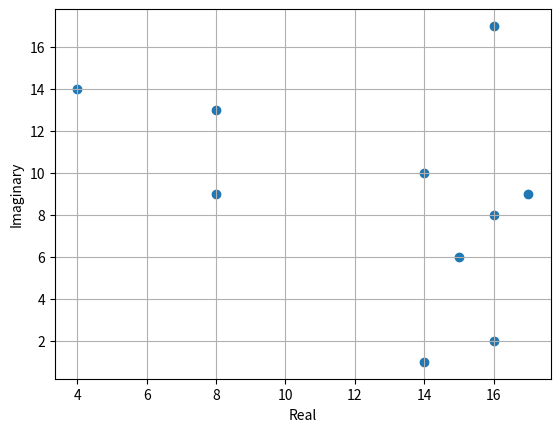

Write the Python code that produced this figure.
import numpy as np
import matplotlib.pyplot as plt

a = np.random.randint(20, size=10) + 1j * np.random.randint(20, size=10)

plt.scatter(a.real, a.imag)

plt.xlabel('Real')
plt.ylabel('Imaginary')
plt.grid()

plt.savefig('imaginary_plot.png')
plt.show()
